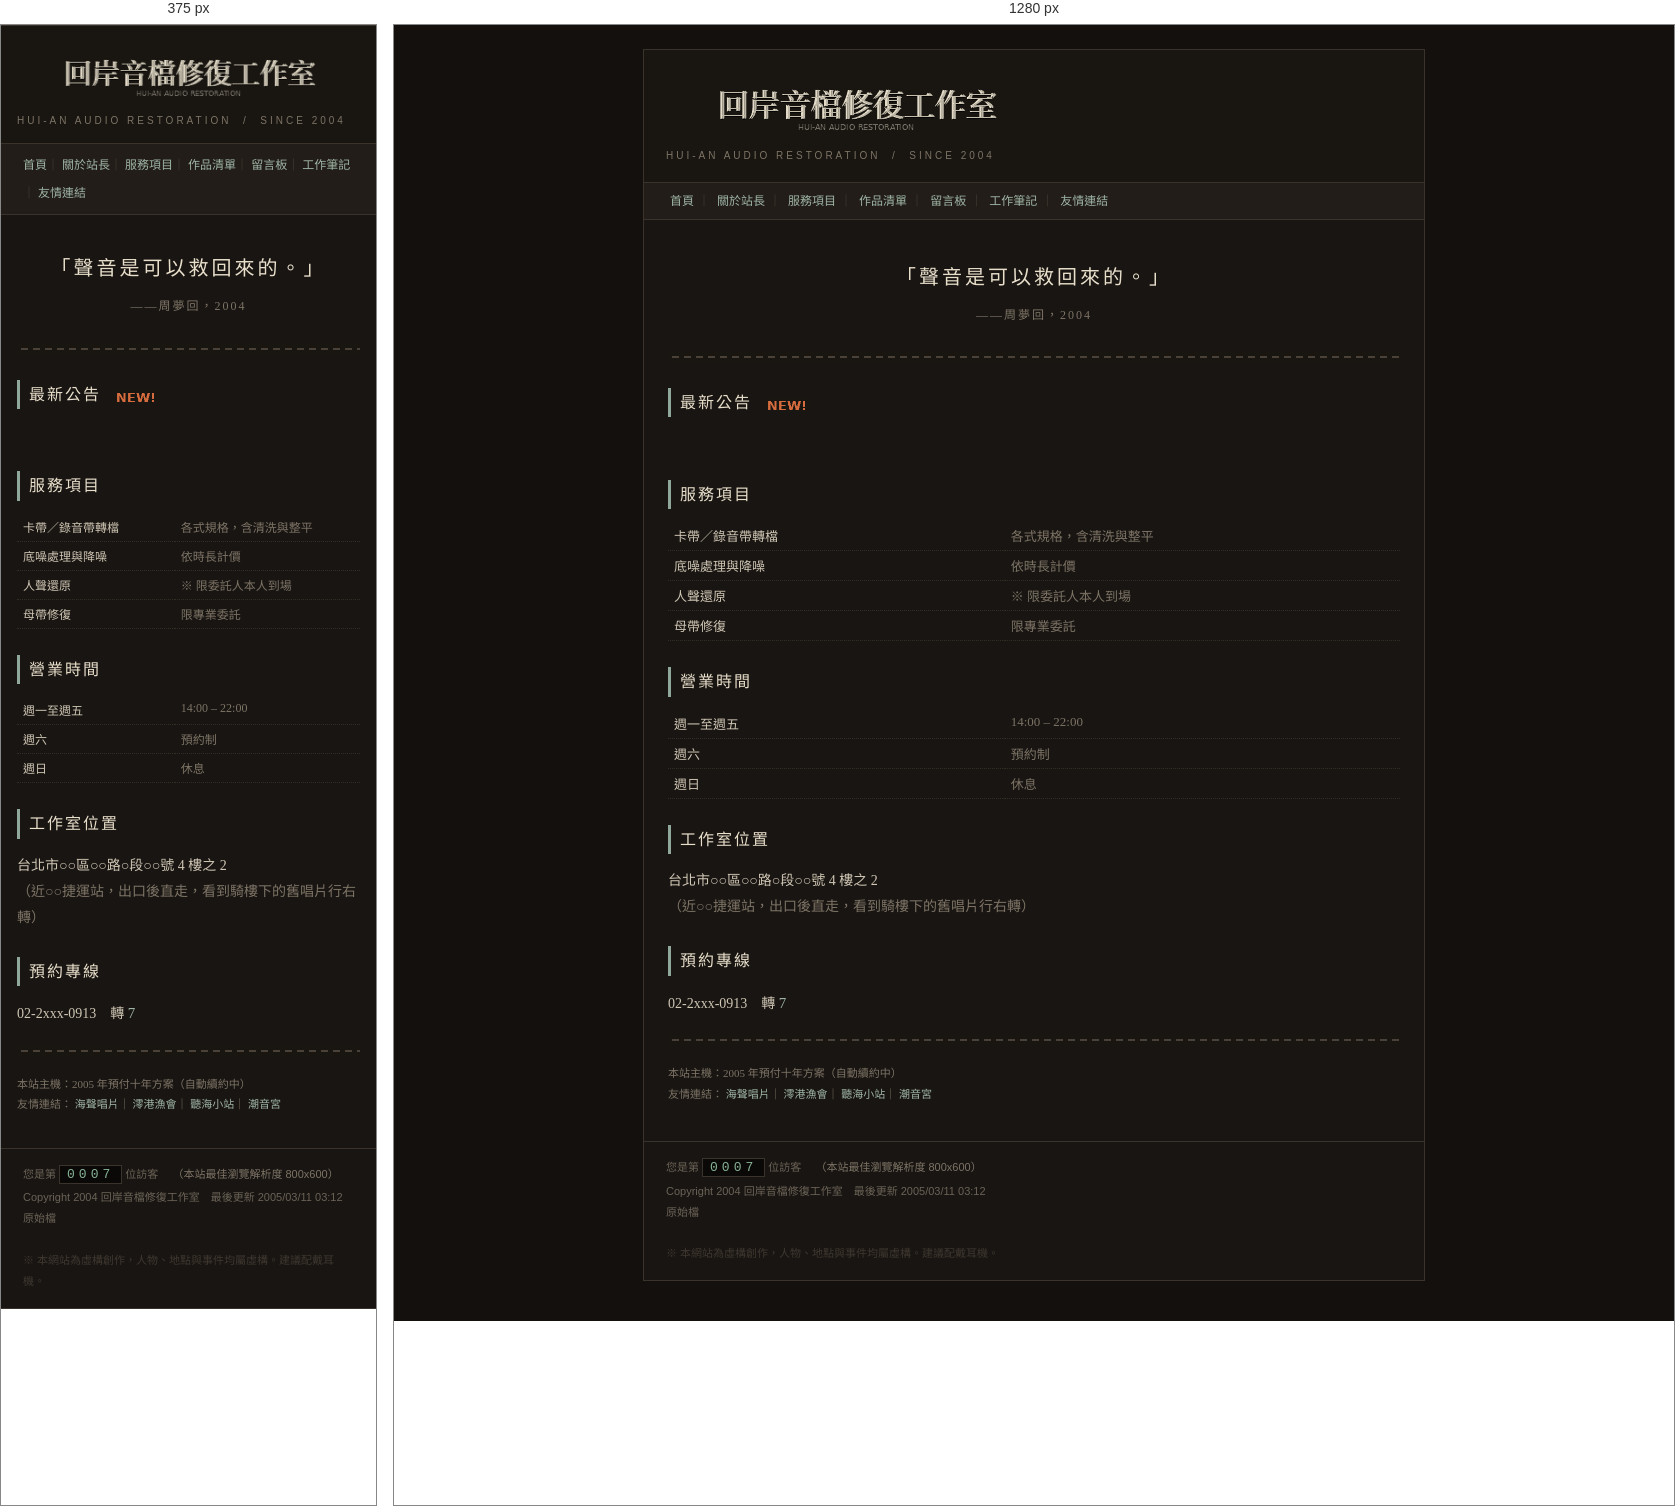
Rendered at 375 px and 1280 px, left to right.

<!-- file: index.html -->
<!DOCTYPE HTML PUBLIC "-//W3C//DTD HTML 4.01 Transitional//EN">
<html lang="zh-Hant">
<head>
<meta name="viewport" content="width=device-width, initial-scale=1">
<meta http-equiv="Content-Type" content="text/html; charset=utf-8">
<title>回岸音檔修復工作室</title>
<meta property="og:type" content="website">
<meta property="og:title" content="回瀾">
<meta property="og:description" content="一個 2005 年的聲音修復工作室。它已經停止更新很久了，可是它還在。約 60–90 分鐘的單機網頁解謎。">
<meta property="og:image" content="assets/img/og_huilan.jpg">
<meta property="og:image:width" content="1200">
<meta property="og:image:height" content="630">
<meta property="og:image:alt" content="回瀾：一個 2005 年的聲音修復工作室">
<meta name="twitter:card" content="summary_large_image">
<meta name="keywords" content="卡帶,錄音帶,轉檔,降噪,修復,老照片,聲音,母帶">
<meta name="Generator" content="Microsoft FrontPage 5.0">
<link rel="stylesheet" href="css/old.css">
<script>
try { if (!localStorage.getItem("hl_seen")) location.replace("start.html"); } catch (e) {}
</script>
</head>
<body>
<div class="page">

  <div class="head">
    <div class="logo"><img src="assets/gif/title.gif" width="380" height="70" alt="回岸音檔修復工作室"></div>
    <div class="sub">Hui-an Audio Restoration &nbsp;/&nbsp; Since 2004</div>
  </div>

  <div class="nav">
    <a href="index.html">首頁</a>｜
    <a href="about.html">關於站長</a>｜
    <a href="service.html">服務項目</a>｜
    <a href="works.html">作品清單</a>｜
    <a href="guestbook.html">留言板</a>｜
    <a href="notes/20050310.html">工作筆記</a>｜
    <a href="links.html">友情連結</a>
  </div>

  <div class="body">

    <div style="font-size:20px;line-height:2.1;letter-spacing:3px;color:#e8dfcb;text-align:center;padding:14px 0 6px;">
      「聲音是可以救回來的。」
    </div>
    <div style="text-align:center;color:#7d7466;font-size:12px;letter-spacing:2px;padding-bottom:8px;">
      ——周夢回，2004
    </div>

    <div class="divider"></div>

    <h2>最新公告 <img class="newgif" src="assets/gif/new.gif" width="46" height="14" alt="NEW"></h2>
    <marquee scrollamount="3" style="font-size:13px;color:#c8a06a;">
      　2005/03/11　本工作室即日起暫停接單。已委託的案件，請勿再來電。　
    </marquee>

    <h2>服務項目</h2>
    <table class="list">
      <tr><td style="width:46%">卡帶／錄音帶轉檔</td><td class="gray">各式規格，含清洗與整平</td></tr>
      <tr><td>底噪處理與降噪</td><td class="gray">依時長計價</td></tr>
      <tr><td>人聲還原</td><td class="gray">※ 限委託人本人到場</td></tr>
      <tr><td>母帶修復</td><td class="gray">限專業委託</td></tr>
    </table>

    <h2>營業時間</h2>
    <table class="list">
      <tr><td style="width:46%">週一至週五</td><td class="gray">14:00 – 22:00</td></tr>
      <tr><td>週六</td><td class="gray">預約制</td></tr>
      <tr><td>週日</td><td class="gray">休息</td></tr>
    </table>

    <h2>工作室位置</h2>
    <p>
      台北市○○區○○路○段○○號 4 樓之 2<br>
      <span class="gray">（近○○捷運站，出口後直走，看到騎樓下的舊唱片行右轉）</span>
    </p>

    <h2>預約專線</h2>
    <p>02-2xxx-0913　轉 <a href="phone/index.html" style="font-size:15px;">7</a></p>

    <div class="divider"></div>

    <p class="small gray">
      本站主機：2005 年預付十年方案（自動續約中）<br>
      友情連結：
      <a href="links.html">海聲唱片</a>｜
      <a href="links.html">澪港漁會</a>｜
      <a href="links.html">聽海小站</a>｜
      <a href="links.html">潮音宮</a>
    </p>

  </div>

  <div class="foot">
    您是第 <span class="counter" id="visits">0007</span> 位訪客　
    <span class="gray">（本站最佳瀏覽解析度 800x600）</span><br>
    Copyright 2004 回岸音檔修復工作室　最後更新 2005/03/11 03:12<br>
    <a class="src" href="#" data-src="index.html">原始檔</a>
    <br><br>
    <span style="color:#3f3830;">※ 本網站為虛構創作，人物、地點與事件均屬虛構。建議配戴耳機。</span>
  </div>

  <!-- 本空間為 2005 年預付十年方案，自動續約中。 -->
</div>
<script>window.HL_VIEWER="_v/viewer.html";</script>
<script src="js/site.js"></script>
</body>
</html>


/* @media block from old.css */
@media (max-width: 820px) {
  body { padding: 0; }
  .page { width: 100%; border-left: 0; border-right: 0; }
  .body { padding: 18px 16px 22px; }
  .nav { line-height: 2.2; }
  .head { padding: 16px 16px 12px; }
  .logo { font-size: 20px; letter-spacing: 2px; }
  img { max-width: 100%; height: auto !important; }
  .float-right, .float-left { float: none !important; width: auto !important; margin: 0 0 12px; }
  table.list { font-size: 12px; }
  input[type=text] { width: 100%; box-sizing: border-box; }
}

/* @media block from old.css */
@media (max-width: 820px) {
  table.list { width: 100% !important; }
  table.list td { word-break: break-word; }
  .stack,
  .stack > tr,
  .stack > tbody > tr,
  .stack > tr > td,
  .stack > tbody > tr > td { display: block; width: 100% !important; }
  .stack > tr > td.col-left,
  .stack > tbody > tr > td.col-left { padding: 0 0 14px 0 !important; }
  .stack > tr > td.col-right,
  .stack > tbody > tr > td.col-right { padding: 0 !important; }
  .stack .photo { width: 100% !important; max-width: 340px; }
  .stack .photo img { width: 100% !important; height: auto !important; }
  .ending { padding: 18px 0 6px; }
  .player .row, .player .btns { gap: 8px; }
  .bbs { font-size: 11px; padding: 10px; }
  .nav a { display: inline-block; padding: 1px 0; }
}

/* @media block from old.css */
@media (max-width: 820px) {
  body.y1999 .page, body.y2003 .page {
    width: 100% !important;
    border-left: 0; border-right: 0;
  }
}